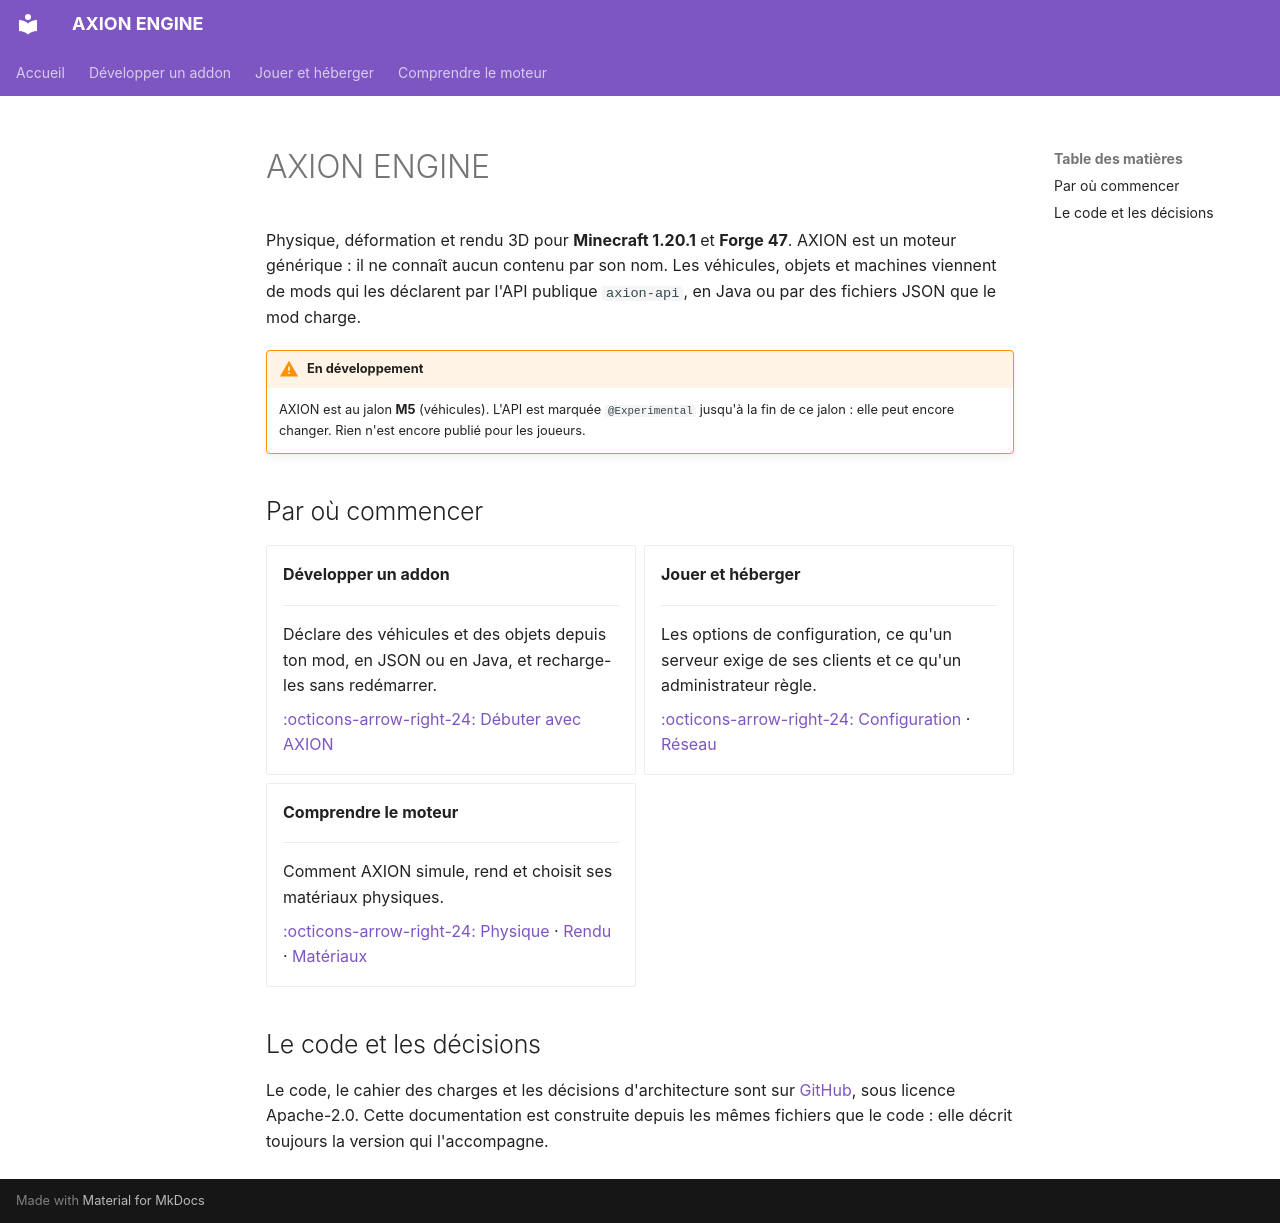

repository: JLSkyzer/AXIONENGINE · page: index.fr/index.html · generator: mkdocs

# AXION ENGINE

Physique, déformation et rendu 3D pour **Minecraft 1.20.1** et **Forge 47**. AXION est un moteur générique : il ne
connaît aucun contenu par son nom. Les véhicules, objets et machines viennent de mods qui les déclarent par l'API
publique `axion-api`, en Java ou par des fichiers JSON que le mod charge.

!!! warning "En développement"
    AXION est au jalon **M5** (véhicules). L'API est marquée `@Experimental` jusqu'à la fin de ce jalon : elle peut
    encore changer. Rien n'est encore publié pour les joueurs.

## Par où commencer

<div class="grid cards" markdown>

-   **Développer un addon**

    ---

    Déclare des véhicules et des objets depuis ton mod, en JSON ou en Java, et recharge-les sans redémarrer.

    [:octicons-arrow-right-24: Débuter avec AXION](addons/index.md)

-   **Jouer et héberger**

    ---

    Les options de configuration, ce qu'un serveur exige de ses clients et ce qu'un administrateur règle.

    [:octicons-arrow-right-24: Configuration](CONFIGURATION.md) · [Réseau](NETWORKING.md)

-   **Comprendre le moteur**

    ---

    Comment AXION simule, rend et choisit ses matériaux physiques.

    [:octicons-arrow-right-24: Physique](PHYSICS.md) · [Rendu](RENDERING.md) · [Matériaux](MATERIALS.md)

</div>

## Le code et les décisions

Le code, le cahier des charges et les décisions d'architecture sont sur
[GitHub](https://github.com/JLSkyzer/AXIONENGINE), sous licence Apache-2.0. Cette documentation est construite depuis
les mêmes fichiers que le code : elle décrit toujours la version qui l'accompagne.
